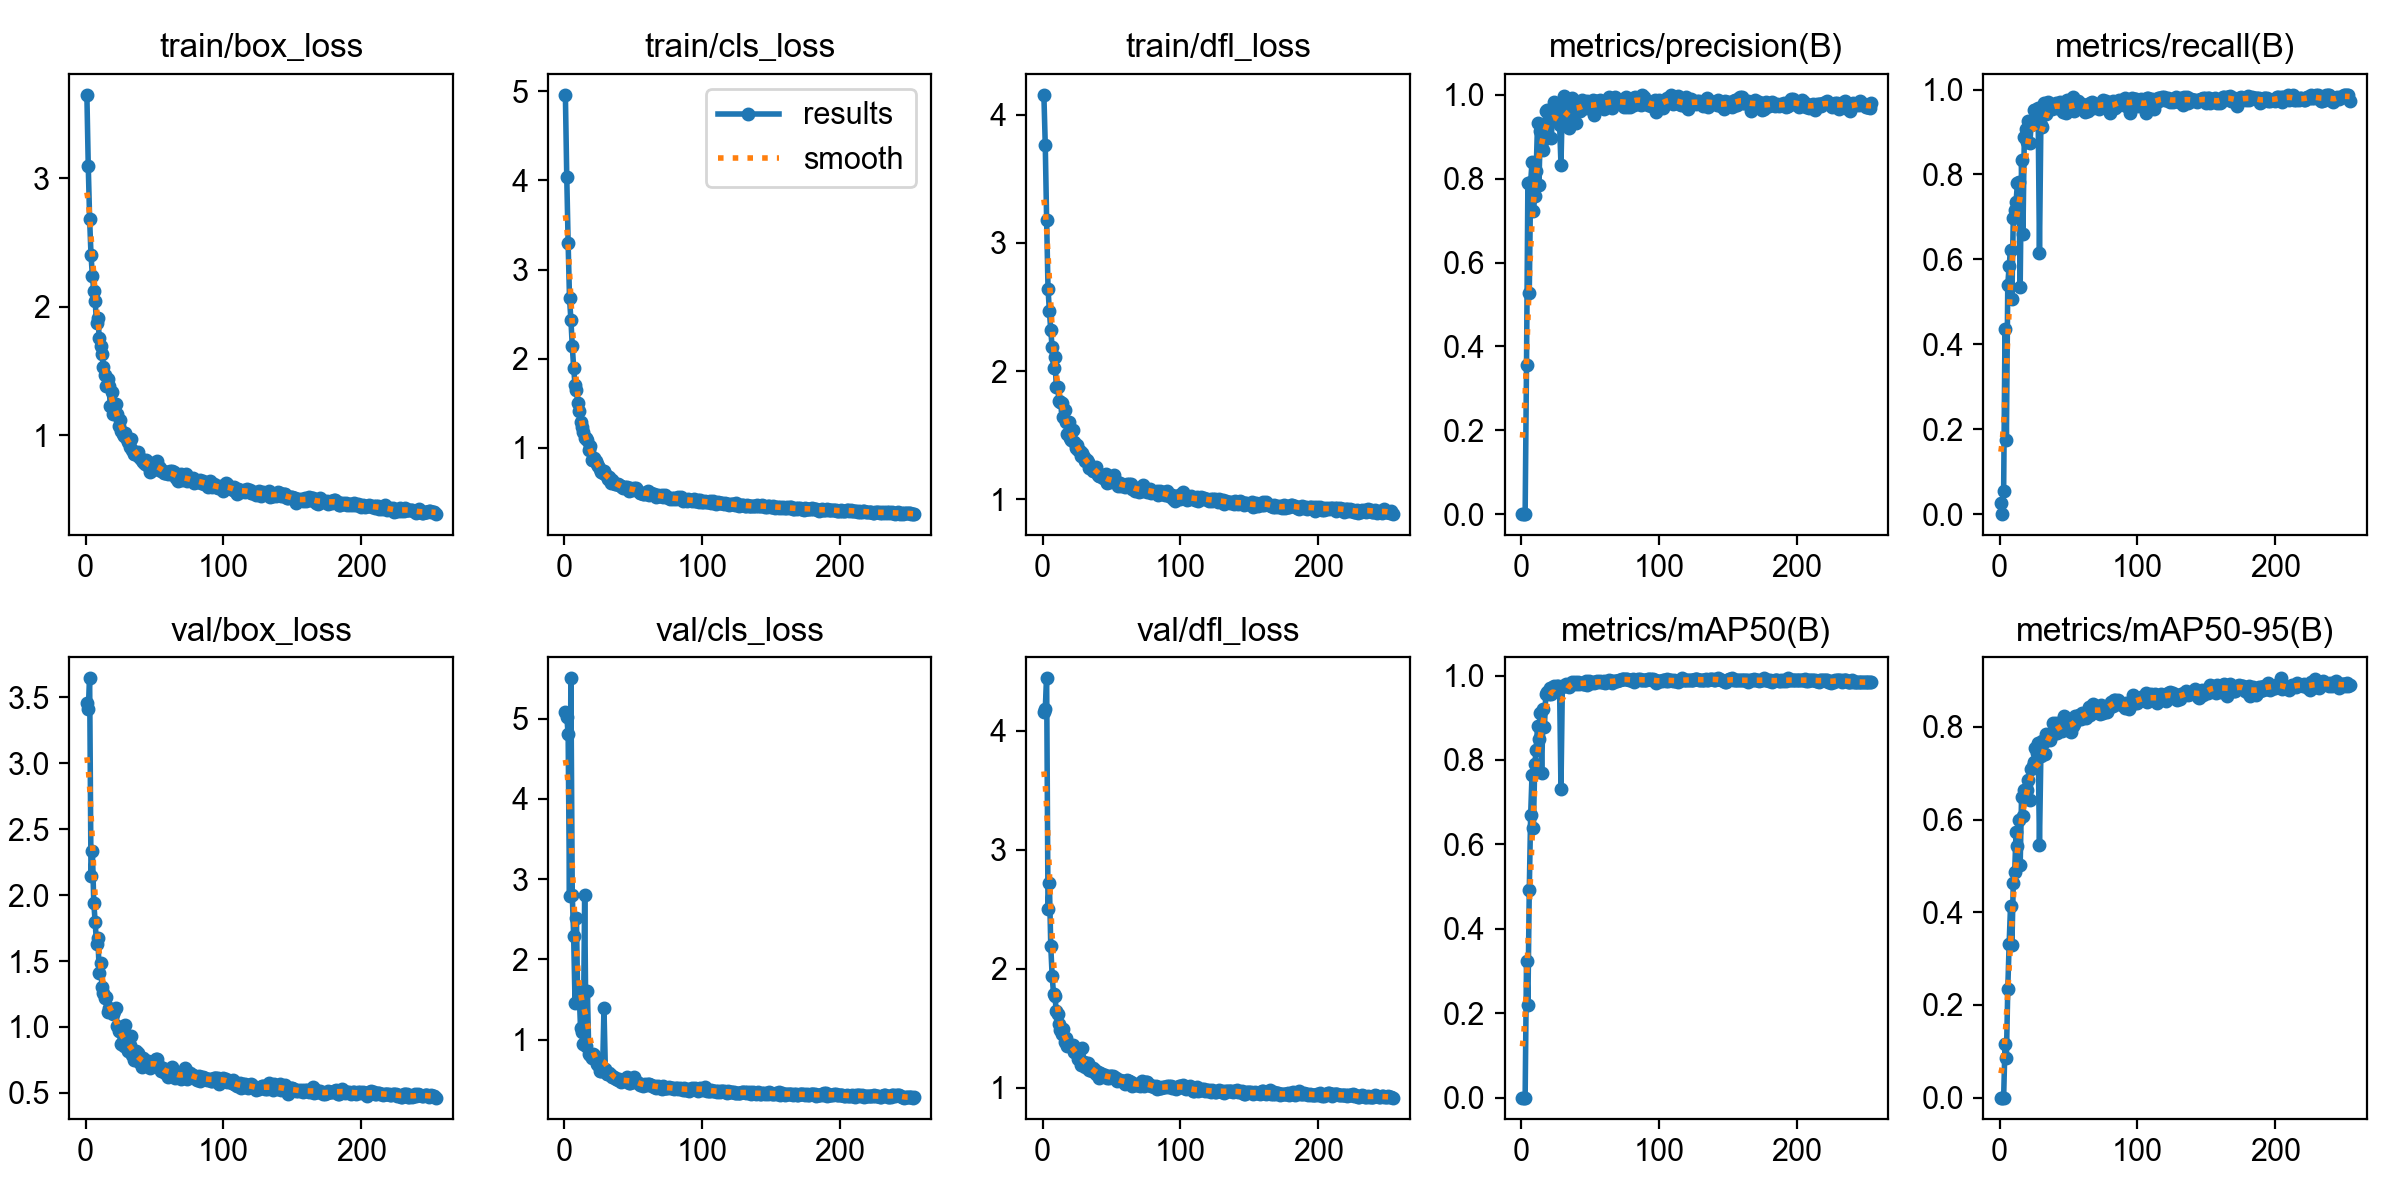

Source data for this figure (header and first rows):
epoch, time, train/box_loss, train/cls_loss, train/dfl_loss, metrics/precision(B), metrics/recall(B), metrics/mAP50(B), metrics/mAP50-95(B), val/box_loss, val/cls_loss, val/dfl_loss, lr/pg0, lr/pg1, lr/pg2
1, 42.8, 3.648, 4.961, 4.155, 0.00016, 0.025, 1e-05, 0, 3.459, 5.086, 4.16, 0.0005406, 0.0005406, 0.0005406
2, 78.61, 3.095, 4.04, 3.766, 0, 0, 0, 0, 3.408, 5.027, 4.186, 0.001093, 0.001093, 0.001093
3, 114.1, 2.68, 3.297, 3.176, 0.0004, 0.05519, 0.00016, 2e-05, 3.643, 4.81, 4.44, 0.001641, 0.001641, 0.001641
4, 152, 2.402, 2.679, 2.644, 0.355, 0.4348, 0.3238, 0.1158, 2.145, 2.796, 2.504, 0.001651, 0.001651, 0.001651
5, 194, 2.24, 2.439, 2.467, 0.7907, 0.175, 0.2199, 0.08644, 2.338, 5.503, 2.72, 0.001645, 0.001645, 0.001645
6, 230.6, 2.125, 2.143, 2.317, 0.5265, 0.5401, 0.4911, 0.234, 1.942, 2.8, 2.188, 0.001639, 0.001639, 0.001639
7, 266.5, 2.046, 1.901, 2.184, 0.7915, 0.5843, 0.6699, 0.3322, 1.798, 2.297, 1.94, 0.001634, 0.001634, 0.001634
8, 302.8, 1.873, 1.706, 2.024, 0.8403, 0.6224, 0.7647, 0.4127, 1.63, 1.462, 1.792, 0.001628, 0.001628, 0.001628
9, 338.8, 1.911, 1.653, 2.109, 0.7239, 0.5074, 0.6385, 0.3299, 1.672, 2.517, 1.775, 0.001623, 0.001623, 0.001623
10, 374.3, 1.757, 1.506, 1.875, 0.7575, 0.6982, 0.7909, 0.4627, 1.406, 1.465, 1.641, 0.001617, 0.001617, 0.001617
11, 409.8, 1.697, 1.41, 1.872, 0.8178, 0.7159, 0.8229, 0.4862, 1.488, 1.589, 1.624, 0.001612, 0.001612, 0.001612
12, 447, 1.637, 1.291, 1.768, 0.9326, 0.7347, 0.8814, 0.5724, 1.302, 1.141, 1.534, 0.001606, 0.001606, 0.001606
13, 483.4, 1.535, 1.229, 1.761, 0.7857, 0.7788, 0.8493, 0.5427, 1.257, 1.091, 1.484, 0.001601, 0.001601, 0.001601
14, 521.2, 1.472, 1.178, 1.748, 0.9142, 0.7821, 0.9124, 0.5996, 1.22, 0.9501, 1.453, 0.001595, 0.001595, 0.001595
15, 557.2, 1.387, 1.111, 1.641, 0.8872, 0.5356, 0.7684, 0.5016, 1.231, 2.802, 1.491, 0.00159, 0.00159, 0.00159
16, 592.8, 1.437, 1.111, 1.693, 0.8676, 0.8343, 0.9216, 0.6479, 1.114, 0.9192, 1.382, 0.001584, 0.001584, 0.001584
17, 628.1, 1.384, 1.092, 1.605, 0.9024, 0.6593, 0.8791, 0.6066, 1.143, 1.604, 1.414, 0.001579, 0.001579, 0.001579
18, 663.2, 1.233, 0.9743, 1.512, 0.9609, 0.8871, 0.9559, 0.6629, 1.129, 0.8167, 1.35, 0.001573, 0.001573, 0.001573
19, 698.9, 1.334, 1.017, 1.606, 0.9627, 0.9073, 0.9622, 0.6609, 1.117, 0.8052, 1.363, 0.001568, 0.001568, 0.001568
20, 733.8, 1.165, 0.8596, 1.481, 0.9508, 0.8767, 0.9561, 0.6629, 1.095, 0.77, 1.358, 0.001562, 0.001562, 0.001562
21, 768.3, 1.215, 0.8657, 1.462, 0.9474, 0.9254, 0.9695, 0.6847, 1.119, 0.816, 1.363, 0.001557, 0.001557, 0.001557
22, 803.4, 1.247, 0.8832, 1.538, 0.898, 0.8733, 0.956, 0.6427, 1.143, 0.8104, 1.359, 0.001551, 0.001551, 0.001551
23, 840, 1.168, 0.8511, 1.448, 0.9633, 0.9175, 0.9728, 0.7086, 1.004, 0.7693, 1.303, 0.001546, 0.001546, 0.001546
24, 875.4, 1.077, 0.8225, 1.401, 0.9823, 0.9186, 0.9753, 0.7145, 0.9691, 0.6976, 1.3, 0.00154, 0.00154, 0.00154
25, 910.7, 1.122, 0.7994, 1.427, 0.9502, 0.9519, 0.9717, 0.7236, 0.9686, 0.6877, 1.282, 0.001535, 0.001535, 0.001535
26, 945.4, 1.038, 0.7594, 1.387, 0.9625, 0.9523, 0.9756, 0.7537, 0.8712, 0.6135, 1.246, 0.001529, 0.001529, 0.001529
27, 979.9, 1.008, 0.7343, 1.375, 0.9347, 0.9217, 0.9756, 0.7443, 0.8913, 0.6108, 1.233, 0.001524, 0.001524, 0.001524
28, 1015, 0.9964, 0.7149, 1.339, 0.9282, 0.9559, 0.9703, 0.7653, 0.855, 0.6163, 1.196, 0.001518, 0.001518, 0.001518
29, 1049, 1.017, 0.7383, 1.358, 0.8334, 0.6147, 0.7308, 0.5456, 1.013, 1.392, 1.337, 0.001513, 0.001513, 0.001513
30, 1084, 0.9708, 0.7031, 1.332, 0.9801, 0.9156, 0.975, 0.7378, 0.8863, 0.6379, 1.217, 0.001507, 0.001507, 0.001507
31, 1118, 0.9488, 0.6828, 1.296, 0.9963, 0.9126, 0.9754, 0.7699, 0.8175, 0.5786, 1.178, 0.001502, 0.001502, 0.001502
32, 1152, 0.9073, 0.6558, 1.302, 0.9386, 0.9671, 0.9747, 0.768, 0.8613, 0.5723, 1.198, 0.001496, 0.001496, 0.001496
33, 1186, 0.9691, 0.6736, 1.289, 0.9475, 0.9496, 0.9796, 0.7409, 0.9303, 0.5801, 1.211, 0.001491, 0.001491, 0.001491
34, 1221, 0.8901, 0.6069, 1.247, 0.9716, 0.9424, 0.9778, 0.7847, 0.7839, 0.5595, 1.151, 0.001485, 0.001485, 0.001485
35, 1288, 0.8543, 0.635, 1.25, 0.9216, 0.9705, 0.9728, 0.7773, 0.7521, 0.5388, 1.165, 0.00148, 0.00148, 0.00148
36, 1323, 0.8573, 0.6097, 1.253, 0.9796, 0.9542, 0.9811, 0.7834, 0.7836, 0.539, 1.145, 0.001474, 0.001474, 0.001474
37, 1356, 0.8611, 0.592, 1.224, 0.9916, 0.9535, 0.9849, 0.7717, 0.8142, 0.5246, 1.168, 0.001469, 0.001469, 0.001469
38, 1391, 0.8742, 0.5956, 1.245, 0.9855, 0.9552, 0.9816, 0.7818, 0.8034, 0.5094, 1.153, 0.001463, 0.001463, 0.001463
39, 1425, 0.8346, 0.5933, 1.248, 0.9737, 0.9641, 0.9841, 0.8082, 0.7324, 0.4943, 1.114, 0.001458, 0.001458, 0.001458
40, 1459, 0.8151, 0.5791, 1.187, 0.9323, 0.9606, 0.9791, 0.7904, 0.7579, 0.5057, 1.129, 0.001452, 0.001452, 0.001452
41, 1494, 0.8111, 0.5748, 1.179, 0.9623, 0.9676, 0.9838, 0.8073, 0.6977, 0.4715, 1.084, 0.001447, 0.001447, 0.001447
42, 1528, 0.7974, 0.5569, 1.179, 0.9762, 0.9565, 0.9794, 0.7859, 0.7621, 0.4918, 1.122, 0.001441, 0.001441, 0.001441
43, 1562, 0.781, 0.5473, 1.189, 0.9626, 0.9633, 0.9827, 0.7944, 0.741, 0.4799, 1.117, 0.001436, 0.001436, 0.001436
44, 1598, 0.8059, 0.5567, 1.169, 0.9888, 0.9708, 0.9815, 0.7954, 0.7124, 0.4939, 1.096, 0.00143, 0.00143, 0.00143
45, 1640, 0.765, 0.5453, 1.164, 0.9725, 0.9552, 0.9789, 0.7904, 0.7416, 0.5097, 1.106, 0.001425, 0.001425, 0.001425
46, 1675, 0.7833, 0.5554, 1.195, 0.9791, 0.9481, 0.9808, 0.8156, 0.7084, 0.5291, 1.096, 0.001419, 0.001419, 0.001419
47, 1710, 0.7176, 0.5193, 1.123, 0.9697, 0.9707, 0.9864, 0.824, 0.6882, 0.4652, 1.084, 0.001414, 0.001414, 0.001414
48, 1745, 0.7846, 0.5445, 1.145, 0.9864, 0.944, 0.9786, 0.8008, 0.7128, 0.4557, 1.083, 0.001408, 0.001408, 0.001408
49, 1779, 0.7346, 0.5226, 1.137, 0.9677, 0.975, 0.9862, 0.8149, 0.7112, 0.4691, 1.101, 0.001403, 0.001403, 0.001403
50, 1815, 0.7598, 0.5366, 1.15, 0.9695, 0.9542, 0.9814, 0.8008, 0.7356, 0.4969, 1.096, 0.001397, 0.001397, 0.001397
51, 1849, 0.7887, 0.5447, 1.153, 0.9765, 0.952, 0.9816, 0.7921, 0.7538, 0.5406, 1.102, 0.001392, 0.001392, 0.001392
52, 1884, 0.8007, 0.5454, 1.188, 0.9873, 0.9542, 0.9848, 0.7891, 0.7585, 0.4729, 1.087, 0.001386, 0.001386, 0.001386
53, 1918, 0.757, 0.5285, 1.132, 0.9529, 0.9814, 0.9812, 0.8013, 0.7019, 0.4706, 1.078, 0.001381, 0.001381, 0.001381
54, 1953, 0.7456, 0.5154, 1.133, 0.9852, 0.9486, 0.9843, 0.8057, 0.699, 0.4648, 1.056, 0.001375, 0.001375, 0.001375
55, 1988, 0.7207, 0.4954, 1.1, 0.9851, 0.9698, 0.9875, 0.823, 0.6644, 0.436, 1.063, 0.00137, 0.00137, 0.00137
56, 2023, 0.7245, 0.4982, 1.126, 0.9674, 0.9648, 0.9854, 0.8137, 0.6897, 0.4522, 1.069, 0.001364, 0.001364, 0.001364
57, 2058, 0.7073, 0.4814, 1.104, 0.988, 0.9737, 0.9868, 0.824, 0.6731, 0.4224, 1.053, 0.001359, 0.001359, 0.001359
58, 2093, 0.7074, 0.479, 1.108, 0.9773, 0.9627, 0.9859, 0.8245, 0.6514, 0.4311, 1.058, 0.001353, 0.001353, 0.001353
59, 2128, 0.7166, 0.4936, 1.11, 0.9795, 0.9666, 0.9848, 0.8163, 0.6618, 0.4441, 1.053, 0.001348, 0.001348, 0.001348
60, 2164, 0.7008, 0.4829, 1.095, 0.9668, 0.9667, 0.9865, 0.8302, 0.6211, 0.4301, 1.028, 0.001342, 0.001342, 0.001342
... 194 more rows
